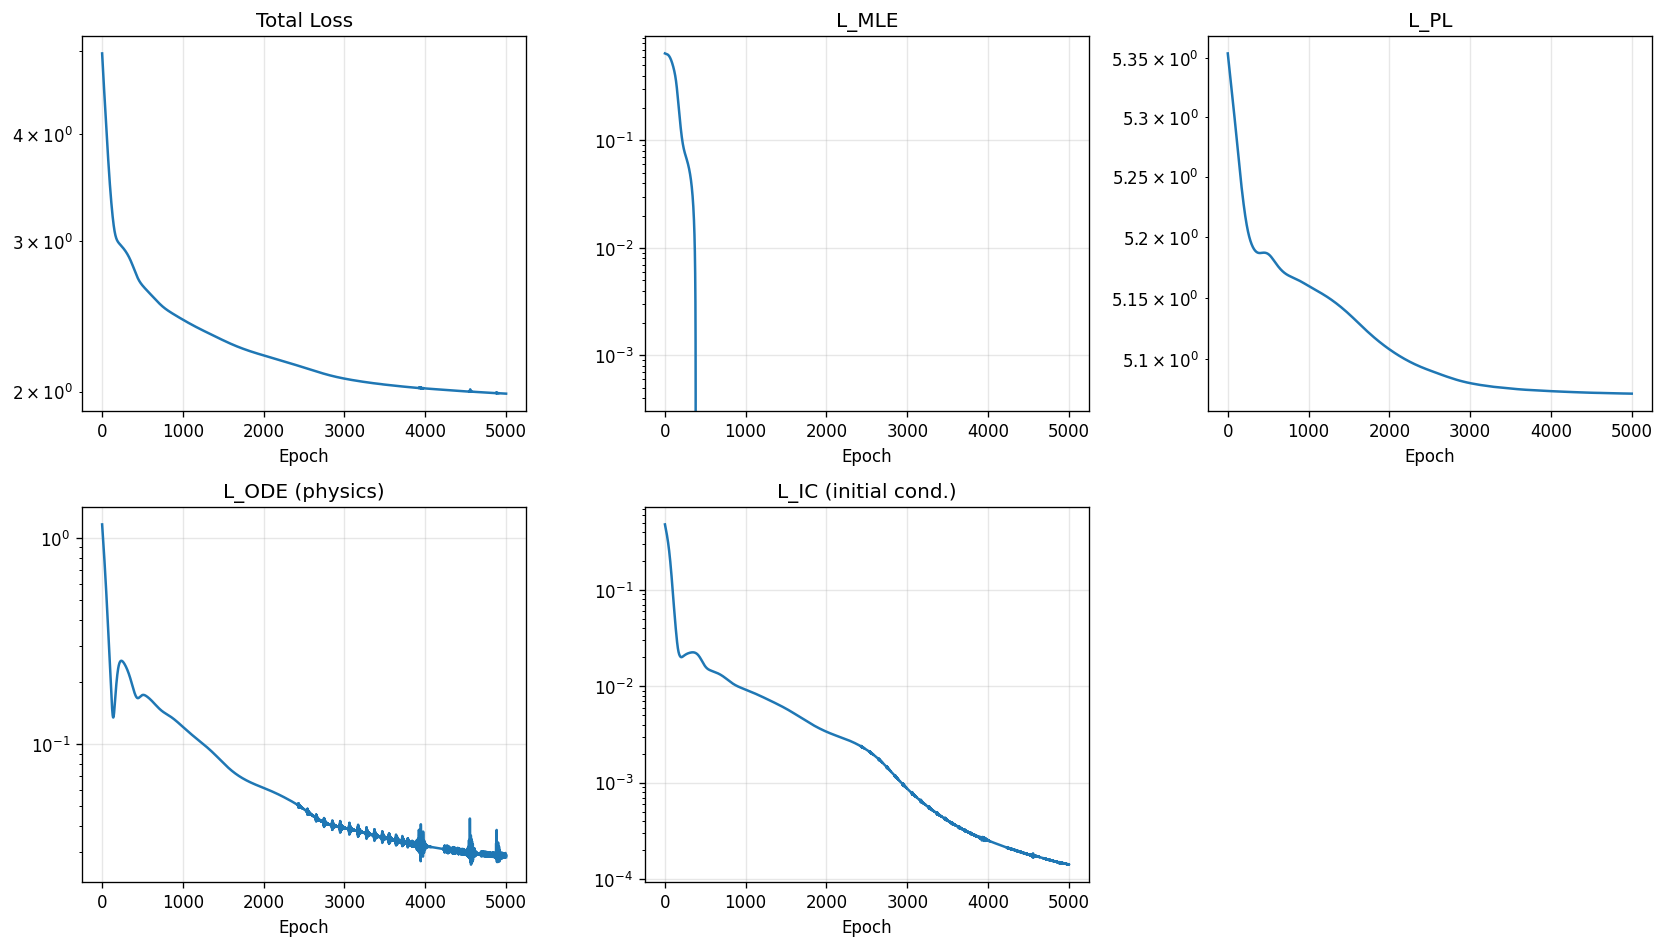

Values plotted in this chart, from the file beside it:
epoch, total, mle, pl, ode, ic
1, 4.967, 0.6464, 5.354, 1.163, 0.4808
2, 4.946, 0.6459, 5.353, 1.147, 0.476
3, 4.925, 0.6455, 5.353, 1.132, 0.4713
4, 4.905, 0.6451, 5.352, 1.117, 0.4667
5, 4.884, 0.6447, 5.351, 1.102, 0.4621
6, 4.864, 0.6443, 5.351, 1.087, 0.4575
7, 4.844, 0.6439, 5.35, 1.072, 0.4529
8, 4.825, 0.6435, 5.349, 1.058, 0.4484
9, 4.805, 0.6432, 5.349, 1.044, 0.444
10, 4.786, 0.6428, 5.348, 1.029, 0.4395
11, 4.767, 0.6424, 5.347, 1.015, 0.4351
12, 4.748, 0.6421, 5.347, 1.002, 0.4307
13, 4.729, 0.6417, 5.346, 0.9878, 0.4263
14, 4.71, 0.6414, 5.346, 0.9743, 0.422
15, 4.692, 0.641, 5.345, 0.9608, 0.4176
16, 4.674, 0.6406, 5.344, 0.9475, 0.4133
17, 4.655, 0.6403, 5.344, 0.9344, 0.409
18, 4.637, 0.6399, 5.343, 0.9213, 0.4048
19, 4.62, 0.6395, 5.342, 0.9084, 0.4005
20, 4.602, 0.6391, 5.342, 0.8957, 0.3962
21, 4.584, 0.6387, 5.341, 0.883, 0.392
22, 4.567, 0.6382, 5.34, 0.8705, 0.3877
23, 4.549, 0.6378, 5.34, 0.8581, 0.3835
24, 4.532, 0.6373, 5.339, 0.8458, 0.3793
25, 4.515, 0.6368, 5.339, 0.8336, 0.375
26, 4.498, 0.6363, 5.338, 0.8215, 0.3708
27, 4.481, 0.6358, 5.337, 0.8096, 0.3666
28, 4.464, 0.6352, 5.337, 0.7978, 0.3623
29, 4.447, 0.6347, 5.336, 0.7861, 0.3581
30, 4.43, 0.6341, 5.335, 0.7745, 0.3539
31, 4.413, 0.6334, 5.335, 0.763, 0.3496
32, 4.397, 0.6328, 5.334, 0.7516, 0.3454
33, 4.38, 0.6321, 5.334, 0.7403, 0.3411
34, 4.364, 0.6313, 5.333, 0.7292, 0.3369
35, 4.347, 0.6306, 5.332, 0.7181, 0.3326
36, 4.331, 0.6298, 5.332, 0.7072, 0.3283
37, 4.315, 0.6289, 5.331, 0.6963, 0.3241
38, 4.299, 0.6281, 5.33, 0.6856, 0.3198
39, 4.283, 0.6272, 5.33, 0.675, 0.3155
40, 4.266, 0.6262, 5.329, 0.6645, 0.3112
41, 4.25, 0.6252, 5.328, 0.6541, 0.3069
42, 4.235, 0.6242, 5.328, 0.6438, 0.3026
43, 4.219, 0.6231, 5.327, 0.6336, 0.2983
44, 4.203, 0.622, 5.326, 0.6236, 0.294
45, 4.187, 0.6208, 5.326, 0.6136, 0.2897
46, 4.171, 0.6196, 5.325, 0.6038, 0.2854
47, 4.156, 0.6184, 5.325, 0.594, 0.2811
48, 4.14, 0.6171, 5.324, 0.5844, 0.2768
49, 4.125, 0.6158, 5.323, 0.5749, 0.2725
50, 4.109, 0.6144, 5.323, 0.5654, 0.2682
51, 4.094, 0.613, 5.322, 0.5561, 0.2639
52, 4.079, 0.6115, 5.321, 0.5469, 0.2596
53, 4.064, 0.61, 5.321, 0.5378, 0.2553
54, 4.048, 0.6085, 5.32, 0.5289, 0.2511
55, 4.033, 0.6069, 5.319, 0.52, 0.2468
56, 4.018, 0.6053, 5.319, 0.5112, 0.2426
57, 4.004, 0.6036, 5.318, 0.5026, 0.2383
58, 3.989, 0.6019, 5.317, 0.494, 0.2341
59, 3.974, 0.6001, 5.317, 0.4856, 0.2299
60, 3.959, 0.5983, 5.316, 0.4772, 0.2257
... 4,940 more rows
